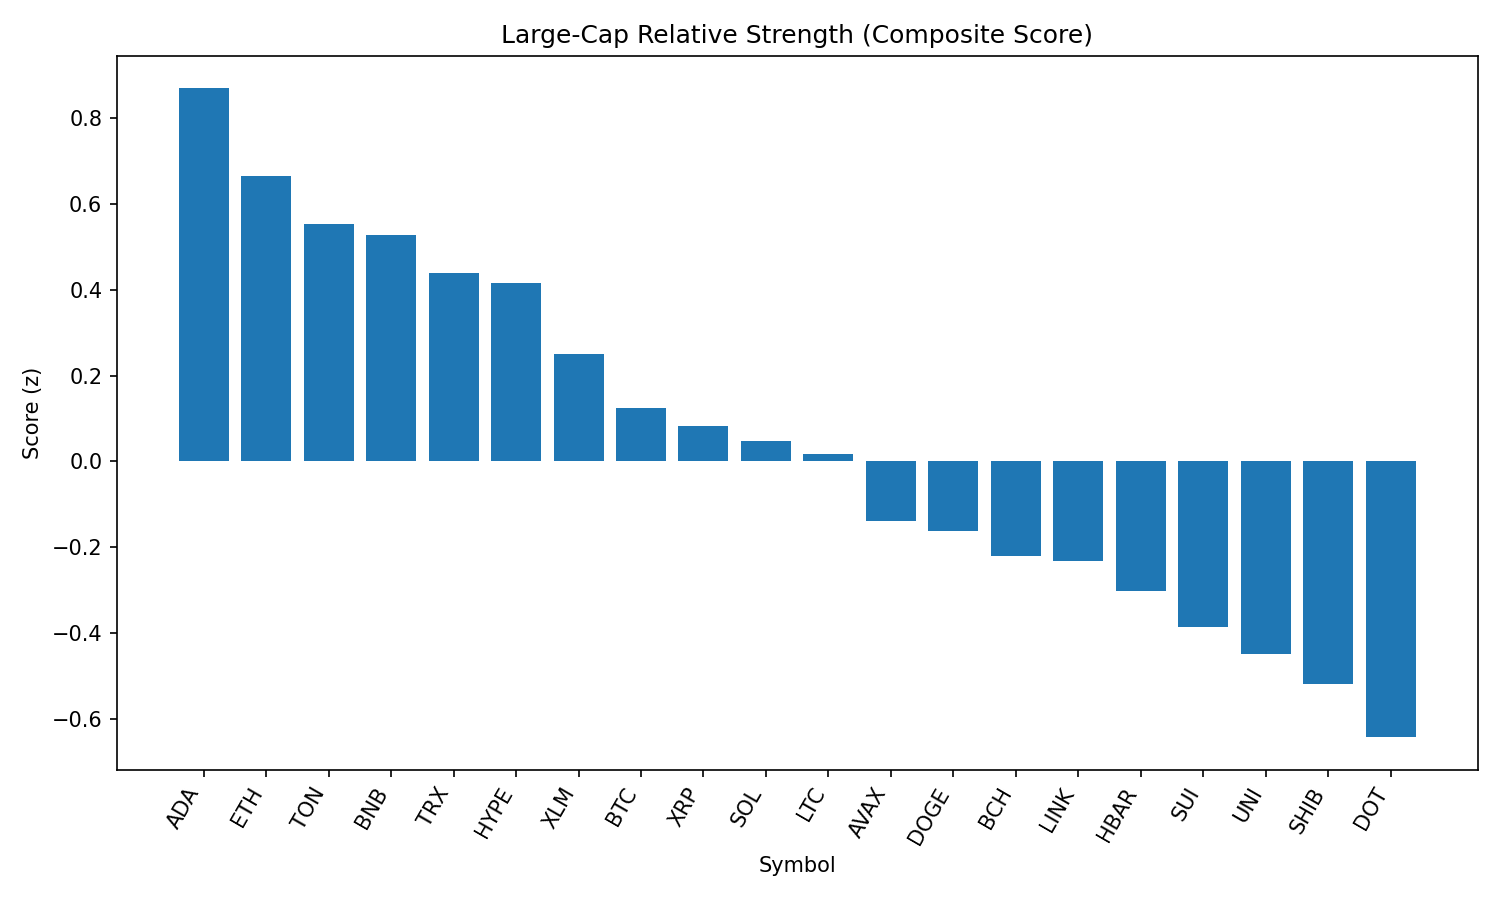

Source data for this figure (header and first rows):
rank, name, symbol, price, pct_1h, pct_24h, pct_7d, pct_1h_vs_btc, pct_24h_vs_btc, pct_7d_vs_btc, market_cap_rank, market_cap, volume_usd, score
1, Cardano, ADA, 0.8073, 0.6616, -3.574, -12.48, 0.7721, -2.03, -7.322, 11, 29451673678, 1079920342, 0.8688
2, Ethereum, ETH, 4398, 0.2486, -1.827, -7.728, 0.3591, -0.2831, -2.566, 2, 529842660988, 23823597283, 0.6637
3, Toncoin, TON, 3.12, 0.1017, -1.061, -6.099, 0.2122, 0.4827, -0.9364, 29, 7997339717, 104443151, 0.5534
4, BNB, BNB, 856.1, 0.03508, -0.8532, -2.551, 0.1456, 0.6908, 2.612, 5, 119107530695, 890323203, 0.5277
5, TRON, TRX, 0.338, 0.008304, -0.8734, -5.688, 0.1188, 0.6706, -0.5262, 9, 31988652486, 546998091, 0.439
6, Hyperliquid, HYPE, 44.47, 0.008829, -0.9845, -5.339, 0.1193, 0.5595, -0.1765, 17, 12052703258, 265368441, 0.4158
7, Stellar, XLM, 0.3479, 0.4221, -4.23, -15.11, 0.5326, -2.686, -9.944, 20, 10917625857, 180656434, 0.2498
8, Bitcoin, BTC, 107561, -0.1105, -1.544, -5.162, 0.0, 0.0, 0.0, 1, 2140359973736, 29473130591, 0.1238
9, XRP, XRP, 2.74, 0.2337, -3.835, -9.933, 0.3442, -2.291, -4.771, 4, 163121199596, 4314288017, 0.08175
10, Solana, SOL, 198.3, 0.1421, -3.469, -6.739, 0.2526, -1.925, -1.577, 6, 107254150431, 5796469935, 0.04843
11, Litecoin, LTC, 107.9, 0.1477, -3.473, -8.812, 0.2582, -1.929, -3.65, 27, 8227627912, 358581909, 0.01691
12, Avalanche, AVAX, 23.15, 0.09088, -3.637, -10.16, 0.2014, -2.093, -4.994, 22, 9770920802, 332473880, -0.1395
13, Dogecoin, DOGE, 0.2102, 0.2347, -4.803, -9.925, 0.3452, -3.259, -4.763, 10, 31661936012, 1172388345, -0.163
14, Bitcoin Cash, BCH, 534.4, -0.04813, -3.028, -8.445, 0.06237, -1.484, -3.283, 21, 10644501443, 139115145, -0.2197
15, Chainlink, LINK, 23.05, 0.0157, -3.397, -11.85, 0.1262, -1.853, -6.687, 13, 15626507340, 995601674, -0.2315
16, Hedera, HBAR, 0.2142, 0.3406, -5.935, -14.26, 0.4511, -4.391, -9.099, 25, 9083507786, 188706008, -0.3022
17, Sui, SUI, 3.18, 0.1634, -4.99, -14.34, 0.2739, -3.446, -9.179, 19, 11174609425, 654004191, -0.3865
18, Uniswap, UNI, 9.41, 0.0991, -4.825, -13.2, 0.2096, -3.281, -8.034, 34, 5648814122, 225944418, -0.4492
19, Shiba Inu, SHIB, 1.2e-05, -0.08502, -3.987, -8.37, 0.02548, -2.443, -3.208, 30, 7069774610, 146709999, -0.5189
20, Polkadot, DOT, 3.69, -0.0733, -4.471, -10.73, 0.03719, -2.927, -5.568, 36, 5608920512, 226419239, -0.6423
21, Cronos, CRO, 0.2779, -0.498, -6.666, 73.45, -0.3875, -5.122, 78.61, 24, 9356602005, 261983290, -0.9963
